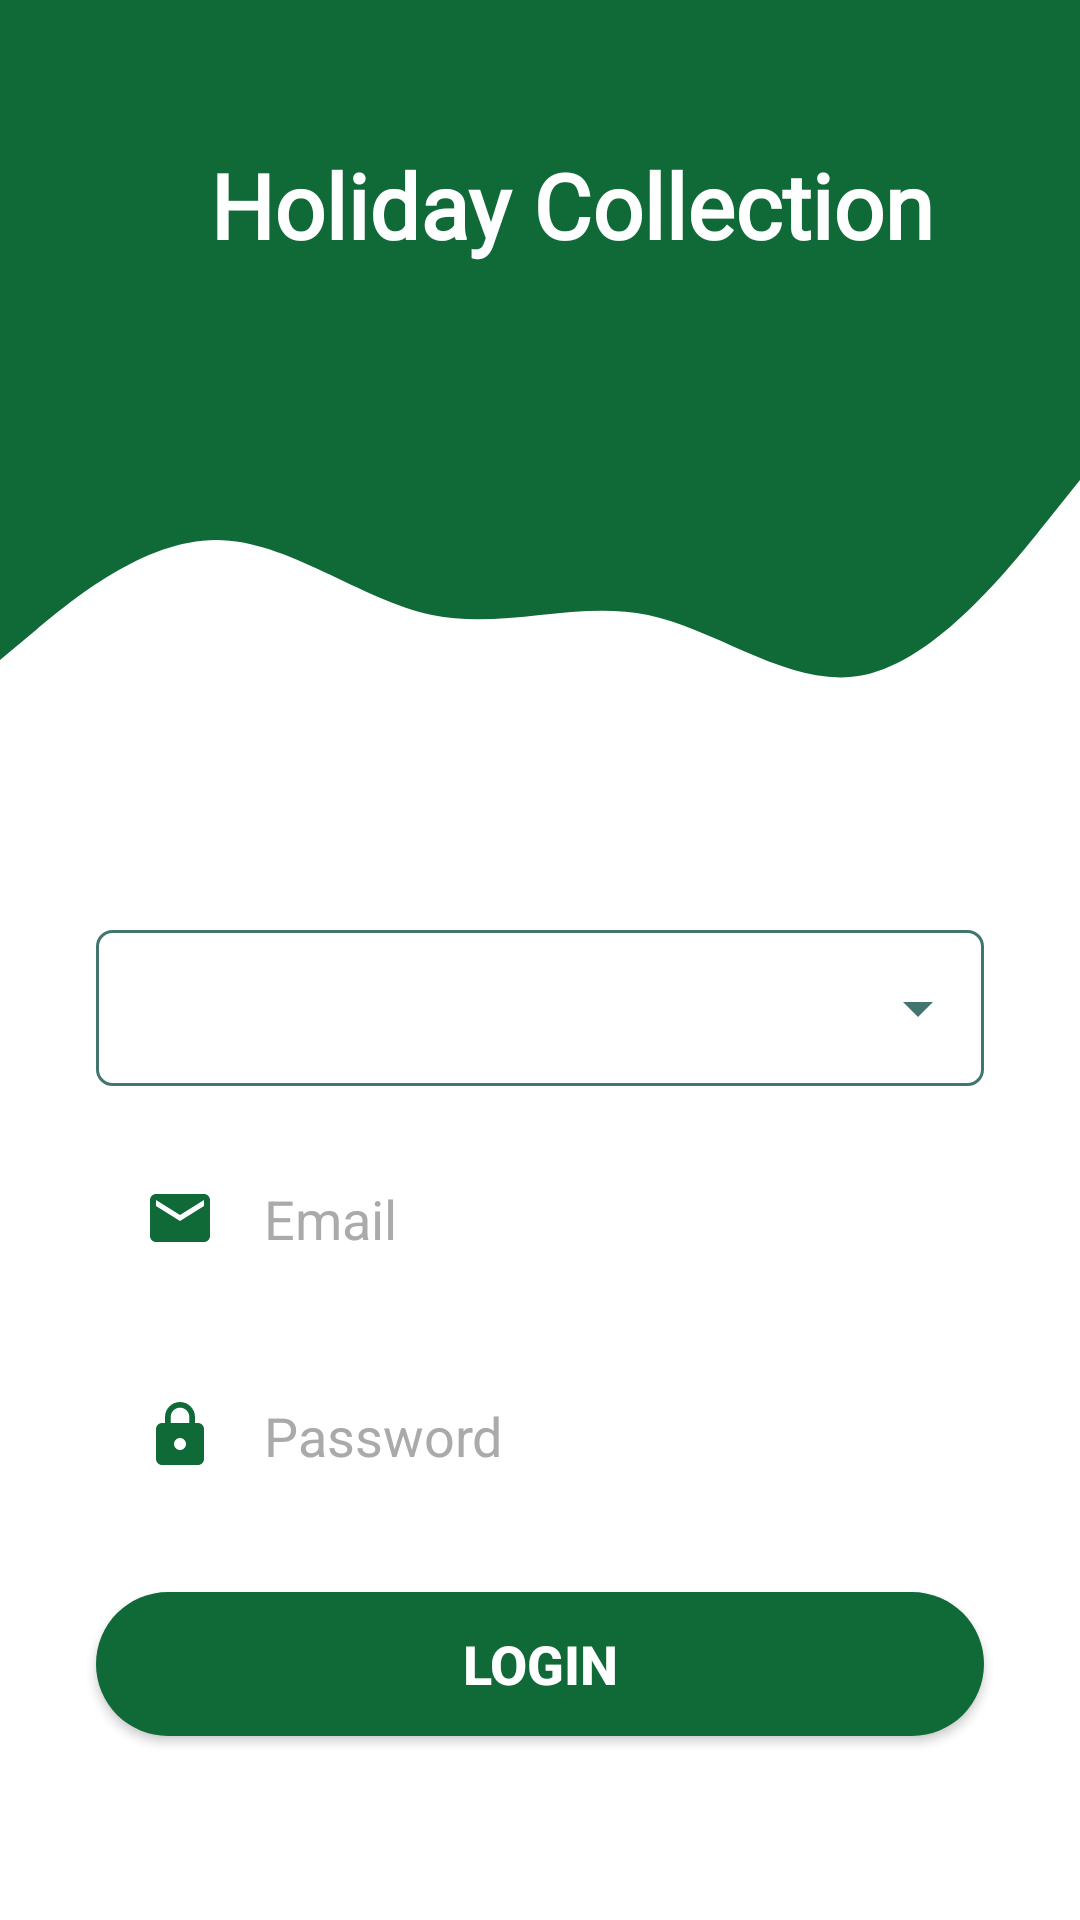

Write the Android layout XML for this screen, with the resource values it uses.
<!-- AndroidManifest.xml: application theme Theme.Dailycollection -->
<!-- res/layout/activity_login_activiy.xml -->
<?xml version="1.0" encoding="utf-8"?>
<androidx.constraintlayout.widget.ConstraintLayout xmlns:android="http://schemas.android.com/apk/res/android"
    xmlns:app="http://schemas.android.com/apk/res-auto"
    xmlns:tools="http://schemas.android.com/tools"
    android:layout_width="match_parent"
    android:layout_height="match_parent"
    android:background="@android:color/white"
    tools:context=".activity.LoginActiviy">

    <View
        android:id="@+id/topView"
        android:layout_width="0dp"
        android:layout_height="150dp"
        android:background="#106A37"
        app:layout_constraintEnd_toEndOf="parent"
        app:layout_constraintHorizontal_bias="0.0"
        app:layout_constraintStart_toStartOf="parent"
        app:layout_constraintTop_toTopOf="parent" />

    <View
        android:id="@+id/view5"
        android:layout_width="0dp"
        android:layout_height="100dp"
        android:background="@drawable/wave"
        app:layout_constraintEnd_toEndOf="parent"
        app:layout_constraintStart_toStartOf="parent"
        app:layout_constraintTop_toBottomOf="@+id/topView" />














    <TextView
        android:id="@+id/topText"
        android:layout_width="0dp"
        android:layout_height="wrap_content"
        android:layout_marginLeft="70dp"
        android:layout_marginTop="48dp"
        android:fontFamily="@font/aclonica"
        android:text="Holiday Collection"
        android:textColor="@android:color/white"
        android:textSize="30sp"
        android:textStyle="bold"

        app:layout_constraintHorizontal_bias="0.0"
        app:layout_constraintStart_toStartOf="@+id/topView"
        app:layout_constraintTop_toTopOf="parent"
        app:layout_goneMarginStart="32dp" />

    <Spinner
        android:id="@+id/brcode_spiner"
        android:layout_width="0dp"
        android:layout_height="52dp"
        android:layout_marginStart="32dp"
        android:layout_marginTop="60dp"
        android:layout_marginEnd="32dp"
        android:background="@drawable/spiner"

        android:drawablePadding="16dp"
        android:ems="10"
        android:hint="@string/email"
        android:paddingLeft="30dp"
        android:inputType="textEmailAddress"

        app:layout_constraintEnd_toEndOf="parent"
        app:layout_constraintHorizontal_bias="0.0"
        app:layout_constraintStart_toStartOf="parent"
        app:layout_constraintTop_toBottomOf="@+id/view5" />

    <EditText
        android:id="@+id/inputEmail"
        android:layout_width="0dp"
        android:layout_height="wrap_content"
        android:layout_marginStart="32dp"
        android:layout_marginTop="128dp"
        android:layout_marginEnd="32dp"
        android:background="@drawable/round_border"
        android:drawableLeft="@drawable/ic_email"
        android:drawablePadding="16dp"
        android:ems="10"
        android:hint="@string/email"
        android:inputType="textEmailAddress"
        android:padding="16dp"
        android:textColorHint="@android:color/darker_gray"
        android:textColor="@android:color/black"
        app:layout_constraintEnd_toEndOf="parent"
        app:layout_constraintHorizontal_bias="0.0"
        app:layout_constraintStart_toStartOf="parent"
        
        app:layout_constraintTop_toBottomOf="@+id/view5" />

    <EditText
        android:id="@+id/inputPassword"
        android:layout_width="0dp"
        android:layout_height="wrap_content"
        android:layout_marginStart="32dp"
        android:layout_marginTop="16dp"
        android:layout_marginEnd="32dp"
        android:background="@drawable/round_border"

        android:textColorHint="@android:color/darker_gray"
        android:textColor="@android:color/black"
        android:drawableLeft="@drawable/ic_lock"
        android:drawablePadding="16dp"
        android:ems="10"
        android:hint="@string/password"
        android:inputType="textPassword"
        android:padding="16dp"
        app:layout_constraintEnd_toEndOf="parent"
        app:layout_constraintHorizontal_bias="0.0"
        app:layout_constraintStart_toStartOf="parent"
        app:layout_constraintTop_toBottomOf="@+id/inputEmail" />

    <androidx.appcompat.widget.AppCompatButton
        android:id="@+id/btnLogin"
        android:layout_width="0dp"
        android:layout_height="wrap_content"
        android:layout_marginStart="32dp"
        android:layout_marginTop="24dp"
        android:layout_marginEnd="32dp"
        android:background="@drawable/round_bg"
        android:text="@string/login"

        android:textColor="@android:color/white"
        android:textSize="18sp"
        android:textStyle="bold"
        app:layout_constraintEnd_toEndOf="parent"
        app:layout_constraintHorizontal_bias="0.0"
        app:layout_constraintStart_toStartOf="parent"
        app:layout_constraintTop_toBottomOf="@+id/inputPassword" />


</androidx.constraintlayout.widget.ConstraintLayout>
<!-- resources referenced by this layout -->
<resources>
  <!-- drawable ic_email (drawable-xhdpi) -->
  <vector android:height="24dp" android:tint="#106A37"
      android:viewportHeight="24.0" android:viewportWidth="24.0"
      android:width="24dp" xmlns:android="http://schemas.android.com/apk/res/android">
      <path android:fillColor="#FF000000" android:pathData="M20,4L4,4c-1.1,0 -1.99,0.9 -1.99,2L2,18c0,1.1 0.9,2 2,2h16c1.1,0 2,-0.9 2,-2L22,6c0,-1.1 -0.9,-2 -2,-2zM20,8l-8,5 -8,-5L4,6l8,5 8,-5v2z"/>
  </vector>
  <!-- drawable ic_lock (drawable-xhdpi) -->
  <vector android:height="24dp" android:tint="#106A37"
      android:viewportHeight="24.0" android:viewportWidth="24.0"
      android:width="24dp" xmlns:android="http://schemas.android.com/apk/res/android">
      <path android:fillColor="#FF000000" android:pathData="M18,8h-1L17,6c0,-2.76 -2.24,-5 -5,-5S7,3.24 7,6v2L6,8c-1.1,0 -2,0.9 -2,2v10c0,1.1 0.9,2 2,2h12c1.1,0 2,-0.9 2,-2L20,10c0,-1.1 -0.9,-2 -2,-2zM12,17c-1.1,0 -2,-0.9 -2,-2s0.9,-2 2,-2 2,0.9 2,2 -0.9,2 -2,2zM15.1,8L8.9,8L8.9,6c0,-1.71 1.39,-3.1 3.1,-3.1 1.71,0 3.1,1.39 3.1,3.1v2z"/>
  </vector>
  <!-- drawable round_bg (drawable-xhdpi) -->
  <?xml version="1.0" encoding="utf-8"?>
  <shape xmlns:android="http://schemas.android.com/apk/res/android">
      <solid android:color="#106A37"/>
      <corners android:radius="100dp"/>
  </shape>
  <!-- drawable spiner (drawable) -->
  <?xml version="1.0" encoding="utf-8"?>
  <selector xmlns:android="http://schemas.android.com/apk/res/android">
  
      <item>
          <layer-list>
  
              <item>
                  <shape android:shape="rectangle">
                      <stroke android:color="#e62D665F" android:width="1dp"/>
                      <corners android:radius="5dp"/>
                      <padding android:right="10dp"/>
  
  
                  </shape>
  
              </item>
              <item android:drawable="@drawable/ic_baseline_arrow_drop_down_24"
                  android:gravity="center|end"
                  />
          </layer-list>
  
      </item>
  </selector>
  <!-- drawable wave (drawable-xhdpi) -->
  <vector xmlns:android="http://schemas.android.com/apk/res/android"
      android:width="1440dp"
      android:height="320dp"
      android:viewportWidth="1440"
      android:viewportHeight="320">
    <path
        android:pathData="M0,224L48,192C96,160 192,96 288,96C384,96 480,160 576,176C672,192 768,160 864,176C960,192 1056,256 1152,240C1248,224 1344,128 1392,80L1440,32L1440,0L1392,0C1344,0 1248,0 1152,0C1056,0 960,0 864,0C768,0 672,0 576,0C480,0 384,0 288,0C192,0 96,0 48,0L0,0Z"
        android:fillColor="#106A37"
        android:fillAlpha="1"/>
  </vector>
  <string name="email">Email</string>
  <string name="login">LOGIN</string>
  <string name="password">Password</string>
  <string name="top_icon">TOP ICON</string>
  <!-- drawable ic_baseline_arrow_drop_down_24 (drawable) -->
  <vector android:height="24dp" android:tint="#e62D665F"
      android:viewportHeight="24" android:viewportWidth="24"
      android:width="24dp" xmlns:android="http://schemas.android.com/apk/res/android">
      <path android:fillColor="@android:color/white" android:pathData="M7,10l5,5 5,-5z"/>
  </vector>
  <color name="purple_700">#106A37</color>
  <color name="white">#FFFFFFFF</color>
  <color name="teal_200">#FF03DAC5</color>
  <color name="teal_700">#FF018786</color>
  <color name="black">#FF000000</color>
  <color name="colorPrimary">#0099ff</color>
  <color name="colorPrimaryDark">#0099ff</color>
  <color name="colorAccent">#106A37</color>
</resources>
